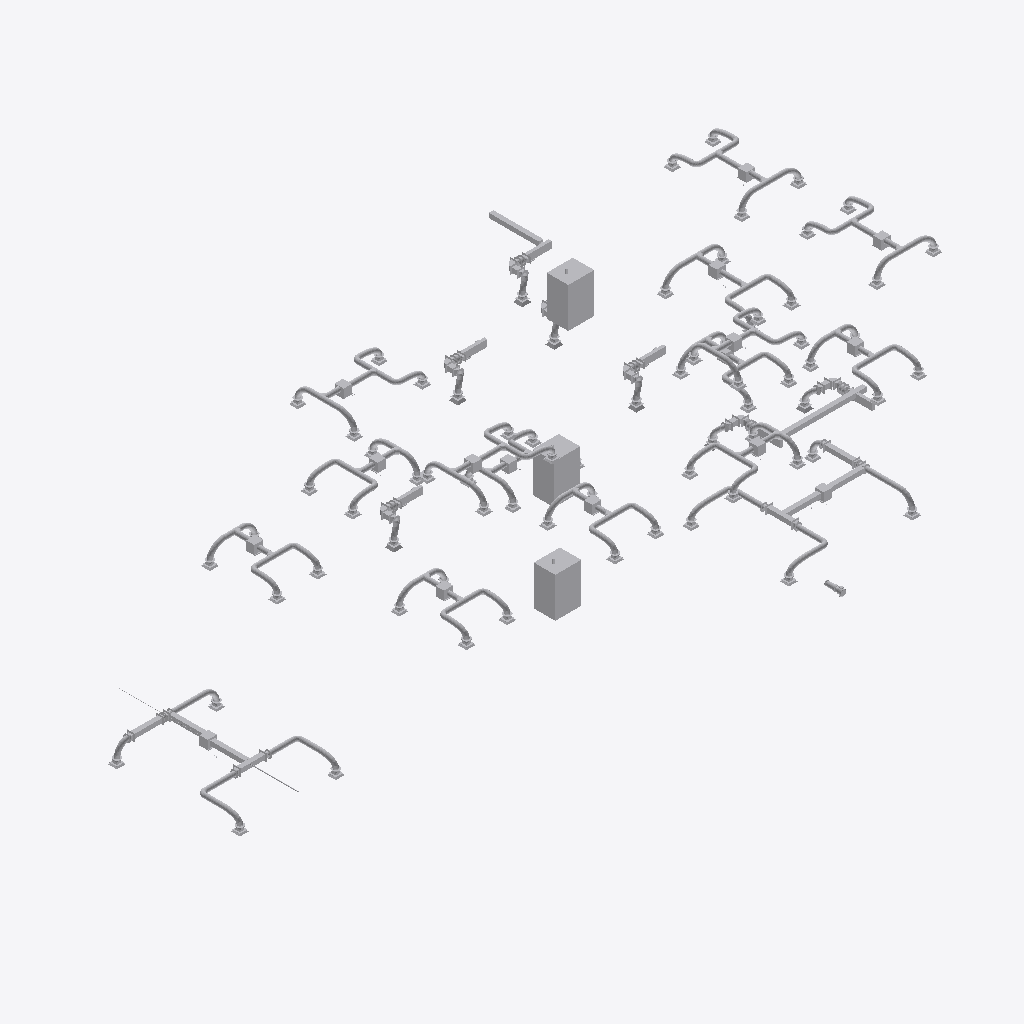
Isometric view of an IFC building model (IFC-SPF (STEP), schema IFC4, length unit millimetre), seen from the south-west, elements coloured by IFC class (only those large enough to see are counted): 395 other elements (light grey).
Extent 22.8 m × 8.7 m × 9.5 m (x, y, z). Storeys (12): LR_PF at -1.30 m; LR_P0 at -0.70 m; LF_P0 at 0.20 m; LI_P1 at 3.04 m; LR_P1 at 3.29 m; LF_P1 at 3.44 m; LI_P2 at 6.28 m; LR_P2 at 6.53 m; LF_P2 at 6.78 m; LI_P3 at 9.50 m; LR_P3 at 9.75 m; LF_P3 at 10.00 m. Elements (436): 171 IfcDuctFitting, 165 IfcDuctSegment, 71 IfcAirTerminal, 27 IfcBuildingElementProxy, 2 IfcPipeSegment.

HEADER;
FILE_DESCRIPTION(('ViewDefinition [ReferenceView_V1.2]','RevitIdentifiers [ContentGUID: 6906ed37-70cf-481a-9cf8-477f4181a726, VersionGUID: a8ba9a5a-606a-4dcf-a5a6-d7a095055710, NumberOfSaves: 6]','CoordinateReference [CoordinateBase: Internal Origin, ProjectSite: Default Site]','ExchangeRequirement [BuildingService]'),'2;1');
FILE_NAME('Group4_Mechanical_Model.ifc','2026-11-02T16:24:50+01:00',(''),(''),'ODA SDAI 24.12','Autodesk Revit 25.4.30.30 (ENU) - IFC 25.4.30.28','');
FILE_SCHEMA(('IFC4'));
ENDSEC;
DATA;
#29=IFCPROJECT('1f1kqtSCz86fpuHt__VbZM',#18,'Project Number',$,$,'Project Name','Project Status',(#24),#28720);
#85=IFCSITE('1f1kqtSCz86fpuHt__VbZK',#18,'Default',$,$,#84,$,$,.ELEMENT.,(51,30,23,112487),(0,-7,-37,-956022),0.0,$,$);
#34=IFCBUILDING('1f1kqtSCz86fpuHt__VbZN',#18,'',$,$,#32,$,'',.ELEMENT.,$,$,#33);
#38=IFCBUILDINGSTOREY('2b4_YvWbP0UPA41XMaz_ML',#18,'LR_PF',$,'Level:8mm Head',#37,$,'LR_PF',.ELEMENT.,-1299.9999999999998);
#42=IFCBUILDINGSTOREY('2b4_YvWbP0UPA41XMaz_MI',#18,'LR_P0',$,'Level:8mm Head',#41,$,'LR_P0',.ELEMENT.,-700.0);
#46=IFCBUILDINGSTOREY('2b4_YvWbP0UPA41XMaz_MA',#18,'LF_P0',$,'Level:8mm Head',#45,$,'LF_P0',.ELEMENT.,199.99999999773962);
#50=IFCBUILDINGSTOREY('2b4_YvWbP0UPA41XMaz_MB',#18,'LI_P1',$,'Level:8mm Head',#49,$,'LI_P1',.ELEMENT.,3039.99999999774);
#54=IFCBUILDINGSTOREY('2b4_YvWbP0UPA41XMaz_M8',#18,'LR_P1',$,'Level:8mm Head',#53,$,'LR_P1',.ELEMENT.,3289.99999999774);
#58=IFCBUILDINGSTOREY('2b4_YvWbP0UPA41XMaz_M9',#18,'LF_P1',$,'Level:8mm Head',#57,$,'LF_P1',.ELEMENT.,3439.99999999774);
#62=IFCBUILDINGSTOREY('2b4_YvWbP0UPA41XMaz_MN',#18,'LI_P2',$,'Level:8mm Head',#61,$,'LI_P2',.ELEMENT.,6279.9999999977435);
#66=IFCBUILDINGSTOREY('2b4_YvWbP0UPA41XMaz_MK',#18,'LR_P2',$,'Level:8mm Head',#65,$,'LR_P2',.ELEMENT.,6529.9999999977435);
#70=IFCBUILDINGSTOREY('2b4_YvWbP0UPA41XMaz_MM',#18,'LF_P2',$,'Level:8mm Head',#69,$,'LF_P2',.ELEMENT.,6779.9999999977435);
#74=IFCBUILDINGSTOREY('2b4_YvWbP0UPA41XMaz_MG',#18,'LI_P3',$,'Level:8mm Head',#73,$,'LI_P3',.ELEMENT.,9499.999999997744);
#78=IFCBUILDINGSTOREY('2b4_YvWbP0UPA41XMaz_MH',#18,'LR_P3',$,'Level:8mm Head',#77,$,'LR_P3',.ELEMENT.,9749.999999997743);
#82=IFCBUILDINGSTOREY('2b4_YvWbP0UPA41XMaz_MJ',#18,'LF_P3',$,'Level:8mm Head',#81,$,'LF_P3',.ELEMENT.,9999.999999997739);
#23067=IFCBUILDINGELEMENTPROXY('3AH58p9C55Igapy36$Cb$r',#18,'Boiler:Standard:776188',$,'Boiler:Standard',#23066,#23063,'776188',.NOTDEFINED.);
#23097=IFCBUILDINGELEMENTPROXY('3AH58p9C55Igapy36$CbAL',#18,'Boiler:Standard:776860',$,'Boiler:Standard',#23096,#23093,'776860',.NOTDEFINED.);
#23082=IFCBUILDINGELEMENTPROXY('3AH58p9C55Igapy36$Cb8T',#18,'Boiler:Standard:776724',$,'Boiler:Standard',#23081,#23078,'776724',.NOTDEFINED.);
#22606=IFCDUCTSEGMENT('3AH58p9C55Igapy36$CaSG',#18,'Rectangular Duct:Flanged Radius Bend / Shoe Branch:773913',$,'Rectangular Duct:Flanged Radius Bend / Shoe Branch',#22597,#22605,'773913',.NOTDEFINED.);
#22946=IFCDUCTSEGMENT('3AH58p9C55Igapy36$CaUJ',#18,'Rectangular Duct:Flanged Radius Bend / Shoe Branch:774042',$,'Rectangular Duct:Flanged Radius Bend / Shoe Branch',#22937,#22945,'774042',.NOTDEFINED.);
#2053=IFCDUCTSEGMENT('3hCNZlxNT8F9DoNs9Dnn8Y',#18,'Rectangular Duct:Flanged Radius Bend / Shoe Branch:734620',$,'Rectangular Duct:Flanged Radius Bend / Shoe Branch',#2044,#2052,'734620',.NOTDEFINED.);
#3378=IFCDUCTSEGMENT('3hCNZlxNT8F9DoNs9DnnpW',#18,'Rectangular Duct:Flanged Radius Bend / Shoe Branch:736094',$,'Rectangular Duct:Flanged Radius Bend / Shoe Branch',#3369,#3377,'736094',.NOTDEFINED.);
#3411=IFCDUCTSEGMENT('3hCNZlxNT8F9DoNs9DnnpU',#18,'Rectangular Duct:Flanged Radius Bend / Shoe Branch:736096',$,'Rectangular Duct:Flanged Radius Bend / Shoe Branch',#3402,#3410,'736096',.NOTDEFINED.);
#2086=IFCDUCTSEGMENT('3hCNZlxNT8F9DoNs9Dnn1w',#18,'Rectangular Duct:Flanged Radius Bend / Shoe Branch:735172',$,'Rectangular Duct:Flanged Radius Bend / Shoe Branch',#2077,#2085,'735172',.NOTDEFINED.);
#2108=IFCDUCTSEGMENT('3hCNZlxNT8F9DoNs9DnnzO',#18,'Rectangular Duct:Flanged Radius Bend / Shoe Branch:735462',$,'Rectangular Duct:Flanged Radius Bend / Shoe Branch',#2099,#2107,'735462',.NOTDEFINED.);
#3433=IFCDUCTSEGMENT('3hCNZlxNT8F9DoNs9DnnpV',#18,'Rectangular Duct:Flanged Radius Bend / Shoe Branch:736097',$,'Rectangular Duct:Flanged Radius Bend / Shoe Branch',#3424,#3432,'736097',.NOTDEFINED.);
#22637=IFCBUILDINGELEMENTPROXY('3AH58p9C55Igapy36$CaTp',#18,'VE_Fan Coil Unit_MEPcontent_Barcol Air_FCKYKOT:THIS IS A TYPE CATALOG FAMILY:774010',$,'VE_Fan Coil Unit_MEPcontent_Barcol Air_FCKYKOT:THIS IS A TYPE CATALOG FAMILY',#22636,#22633,'774010',.NOTDEFINED.);
#21343=IFCBUILDINGELEMENTPROXY('3AH58p9C55Igapy36$CaI8',#18,'VE_Fan Coil Unit_MEPcontent_Barcol Air_FCKYKOT:THIS IS A TYPE CATALOG FAMILY:773249',$,'VE_Fan Coil Unit_MEPcontent_Barcol Air_FCKYKOT:THIS IS A TYPE CATALOG FAMILY',#21342,#21339,'773249',.NOTDEFINED.);
#22297=IFCBUILDINGELEMENTPROXY('3AH58p9C55Igapy36$CaRF',#18,'VE_Fan Coil Unit_MEPcontent_Barcol Air_FCKYKOT:THIS IS A TYPE CATALOG FAMILY:773830',$,'VE_Fan Coil Unit_MEPcontent_Barcol Air_FCKYKOT:THIS IS A TYPE CATALOG FAMILY',#22296,#22293,'773830',.NOTDEFINED.);
#21025=IFCBUILDINGELEMENTPROXY('3AH58p9C55Igapy36$CaGB',#18,'VE_Fan Coil Unit_MEPcontent_Barcol Air_FCKYKOT:THIS IS A TYPE CATALOG FAMILY:773122',$,'VE_Fan Coil Unit_MEPcontent_Barcol Air_FCKYKOT:THIS IS A TYPE CATALOG FAMILY',#21024,#21021,'773122',.NOTDEFINED.);
#3686=IFCDUCTSEGMENT('3hCNZlxNT8F9DoNs9DnnpO',#18,'Round Duct:Pressed Radius Bend / Shoe Branch:736102',$,'Round Duct:Pressed Radius Bend / Shoe Branch',#3677,#3685,'736102',.NOTDEFINED.);
#3968=IFCBUILDINGELEMENTPROXY('1I5CgjIzL7WAMiiT$bmxQV',#18,'Air Handling Unit - Split System - Vertical:03:738188',$,'Air Handling Unit - Split System - Vertical:03',#3967,#3964,'738188',.NOTDEFINED.);
#8608=IFCBUILDINGELEMENTPROXY('1I5CgjIzL7WAMiiT$bmxyw',#18,'Air Handling Unit - Split System - Vertical:03:739881',$,'Air Handling Unit - Split System - Vertical:03',#8607,#8604,'739881',.NOTDEFINED.);
#2361=IFCDUCTSEGMENT('3hCNZlxNT8F9DoNs9DnnzC',#18,'Round Duct:Pressed Radius Bend / Shoe Branch:735474',$,'Round Duct:Pressed Radius Bend / Shoe Branch',#2352,#2360,'735474',.NOTDEFINED.);
#9735=IFCBUILDINGELEMENTPROXY('1I5CgjIzL7WAMiiT$bmx_M',#18,'Air Handling Unit - Split System - Vertical:03:739973',$,'Air Handling Unit - Split System - Vertical:03',#9734,#9731,'739973',.NOTDEFINED.);
#10862=IFCBUILDINGELEMENTPROXY('1I5CgjIzL7WAMiiT$bmx$V',#18,'Air Handling Unit - Split System - Vertical:03:740044',$,'Air Handling Unit - Split System - Vertical:03',#10861,#10858,'740044',.NOTDEFINED.);
#11989=IFCBUILDINGELEMENTPROXY('1I5CgjIzL7WAMiiT$bmxuo',#18,'Air Handling Unit - Split System - Vertical:03:740129',$,'Air Handling Unit - Split System - Vertical:03',#11988,#11985,'740129',.NOTDEFINED.);
#13116=IFCBUILDINGELEMENTPROXY('1I5CgjIzL7WAMiiT$bmxvm',#18,'Air Handling Unit - Split System - Vertical:03:740195',$,'Air Handling Unit - Split System - Vertical:03',#13115,#13112,'740195',.NOTDEFINED.);
#7481=IFCBUILDINGELEMENTPROXY('1I5CgjIzL7WAMiiT$bmxpn',#18,'Air Handling Unit - Split System - Vertical:03:739810',$,'Air Handling Unit - Split System - Vertical:03',#7480,#7477,'739810',.NOTDEFINED.);
#14243=IFCBUILDINGELEMENTPROXY('0hahgJKAL6QQmT3ySzVpnT',#18,'Air Handling Unit - Split System - Vertical:03:741273',$,'Air Handling Unit - Split System - Vertical:03',#14242,#14239,'741273',.NOTDEFINED.);
#17624=IFCBUILDINGELEMENTPROXY('0hahgJKAL6QQmT3ySzVoDj',#18,'Air Handling Unit - Split System - Vertical:03:741545',$,'Air Handling Unit - Split System - Vertical:03',#17623,#17620,'741545',.NOTDEFINED.);
#131=IFCBUILDINGELEMENTPROXY('2b4_YvWbP0UPA41XMaz_SS',#18,'Air Handling Unit - Split System - Vertical:03:725594',$,'Air Handling Unit - Split System - Vertical:03',#130,#127,'725594',.NOTDEFINED.);
#6354=IFCBUILDINGELEMENTPROXY('1I5CgjIzL7WAMiiT$bmxD9',#18,'Air Handling Unit - Split System - Vertical:03:738906',$,'Air Handling Unit - Split System - Vertical:03',#6353,#6350,'738906',.NOTDEFINED.);
#15370=IFCBUILDINGELEMENTPROXY('0hahgJKAL6QQmT3ySzVpmL',#18,'Air Handling Unit - Split System - Vertical:03:741329',$,'Air Handling Unit - Split System - Vertical:03',#15369,#15366,'741329',.NOTDEFINED.);
#16497=IFCBUILDINGELEMENTPROXY('0hahgJKAL6QQmT3ySzVoEa',#18,'Air Handling Unit - Split System - Vertical:03:741472',$,'Air Handling Unit - Split System - Vertical:03',#16496,#16493,'741472',.NOTDEFINED.);
#2643=IFCBUILDINGELEMENTPROXY('3hCNZlxNT8F9DoNs9Dnnpz',#18,'Air Handling Unit - Split System - Vertical:03:736067',$,'Air Handling Unit - Split System - Vertical:03',#2642,#2639,'736067',.NOTDEFINED.);
#18751=IFCBUILDINGELEMENTPROXY('0hahgJKAL6QQmT3ySzVoBu',#18,'Air Handling Unit - Split System - Vertical:03:741692',$,'Air Handling Unit - Split System - Vertical:03',#18750,#18747,'741692',.NOTDEFINED.);
#4294=IFCDUCTSEGMENT('1I5CgjIzL7WAMiiT$bmxQ5',#18,'Round Duct:Pressed Radius Bend / Shoe Branch:738198',$,'Round Duct:Pressed Radius Bend / Shoe Branch',#4285,#4293,'738198',.NOTDEFINED.);
#15995=IFCDUCTSEGMENT('0hahgJKAL6QQmT3ySzVpmd',#18,'Round Duct:Segmented Bend / Equal Tee:741347',$,'Round Duct:Segmented Bend / Equal Tee',#15986,#15994,'741347',.NOTDEFINED.);
#17122=IFCDUCTSEGMENT('0hahgJKAL6QQmT3ySzVoEs',#18,'Round Duct:Segmented Bend / Equal Tee:741490',$,'Round Duct:Segmented Bend / Equal Tee',#17113,#17121,'741490',.NOTDEFINED.);
#8934=IFCDUCTSEGMENT('1I5CgjIzL7WAMiiT$bmxyW',#18,'Round Duct:Pressed Radius Bend / Shoe Branch:739891',$,'Round Duct:Pressed Radius Bend / Shoe Branch',#8925,#8933,'739891',.NOTDEFINED.);
#10061=IFCDUCTSEGMENT('1I5CgjIzL7WAMiiT$bmx_S',#18,'Round Duct:Pressed Radius Bend / Shoe Branch:739983',$,'Round Duct:Pressed Radius Bend / Shoe Branch',#10052,#10060,'739983',.NOTDEFINED.);
#13442=IFCDUCTSEGMENT('1I5CgjIzL7WAMiiT$bmxv_',#18,'Round Duct:Pressed Radius Bend / Shoe Branch:740205',$,'Round Duct:Pressed Radius Bend / Shoe Branch',#13433,#13441,'740205',.NOTDEFINED.);
#14868=IFCDUCTSEGMENT('0hahgJKAL6QQmT3ySzVpnl',#18,'Round Duct:Segmented Bend / Equal Tee:741291',$,'Round Duct:Segmented Bend / Equal Tee',#14859,#14867,'741291',.NOTDEFINED.);
#7807=IFCDUCTSEGMENT('1I5CgjIzL7WAMiiT$bmxp$',#18,'Round Duct:Pressed Radius Bend / Shoe Branch:739820',$,'Round Duct:Pressed Radius Bend / Shoe Branch',#7798,#7806,'739820',.NOTDEFINED.);
#11188=IFCDUCTSEGMENT('1I5CgjIzL7WAMiiT$bmx$5',#18,'Round Duct:Pressed Radius Bend / Shoe Branch:740054',$,'Round Duct:Pressed Radius Bend / Shoe Branch',#11179,#11187,'740054',.NOTDEFINED.);
#18249=IFCDUCTSEGMENT('0hahgJKAL6QQmT3ySzVoD$',#18,'Round Duct:Segmented Bend / Equal Tee:741563',$,'Round Duct:Segmented Bend / Equal Tee',#18240,#18248,'741563',.NOTDEFINED.);
#12315=IFCDUCTSEGMENT('1I5CgjIzL7WAMiiT$bmxuu',#18,'Round Duct:Pressed Radius Bend / Shoe Branch:740139',$,'Round Duct:Pressed Radius Bend / Shoe Branch',#12306,#12314,'740139',.NOTDEFINED.);
#21661=IFCBUILDINGELEMENTPROXY('3AH58p9C55Igapy36$CaK4',#18,'VE_Fan Coil Unit_MEPcontent_Barcol Air_FCKYKOT:THIS IS A TYPE CATALOG FAMILY:773389',$,'VE_Fan Coil Unit_MEPcontent_Barcol Air_FCKYKOT:THIS IS A TYPE CATALOG FAMILY',#21660,#21657,'773389',.NOTDEFINED.);
#13402=IFCDUCTSEGMENT('1I5CgjIzL7WAMiiT$bmxvx',#18,'Flex Duct Round:Flex - Round:740200',$,'Flex Duct Round:Flex - Round',#13178,#13401,'740200',.FLEXIBLESEGMENT.);
#495=IFCDUCTSEGMENT('3hCNZlxNT8F9DoNs9DnmJX',#18,'Flex Duct Round:Flex - Round:729951',$,'Flex Duct Round:Flex - Round',#270,#493,'729951',.FLEXIBLESEGMENT.);
#12275=IFCDUCTSEGMENT('1I5CgjIzL7WAMiiT$bmxur',#18,'Flex Duct Round:Flex - Round:740134',$,'Flex Duct Round:Flex - Round',#12051,#12274,'740134',.FLEXIBLESEGMENT.);
#7767=IFCDUCTSEGMENT('1I5CgjIzL7WAMiiT$bmxpq',#18,'Flex Duct Round:Flex - Round:739815',$,'Flex Duct Round:Flex - Round',#7543,#7766,'739815',.FLEXIBLESEGMENT.);
#10021=IFCDUCTSEGMENT('1I5CgjIzL7WAMiiT$bmx_P',#18,'Flex Duct Round:Flex - Round:739978',$,'Flex Duct Round:Flex - Round',#9797,#10020,'739978',.FLEXIBLESEGMENT.);
#2973=IFCDUCTSEGMENT('3hCNZlxNT8F9DoNs9Dnnpo',#18,'Flex Duct Round:Flex - Round:736076',$,'Flex Duct Round:Flex - Round',#2749,#2972,'736076',.FLEXIBLESEGMENT.);
#8894=IFCDUCTSEGMENT('1I5CgjIzL7WAMiiT$bmxyz',#18,'Flex Duct Round:Flex - Round:739886',$,'Flex Duct Round:Flex - Round',#8670,#8893,'739886',.FLEXIBLESEGMENT.);
#11148=IFCDUCTSEGMENT('1I5CgjIzL7WAMiiT$bmx$2',#18,'Flex Duct Round:Flex - Round:740049',$,'Flex Duct Round:Flex - Round',#10924,#11147,'740049',.FLEXIBLESEGMENT.);
#4531=IFCDUCTSEGMENT('1I5CgjIzL7WAMiiT$bmxQB',#18,'Flex Duct Round:Flex - Round:738200',$,'Flex Duct Round:Flex - Round',#4307,#4530,'738200',.FLEXIBLESEGMENT.);
#257=IFCDUCTSEGMENT('3hCNZlxNT8F9DoNs9DnmJf',#18,'Round Duct:Pressed Radius Bend / Shoe Branch:729943',$,'Round Duct:Pressed Radius Bend / Shoe Branch',#248,#256,'729943',.NOTDEFINED.);
#8044=IFCDUCTSEGMENT('1I5CgjIzL7WAMiiT$bmxpz',#18,'Flex Duct Round:Flex - Round:739822',$,'Flex Duct Round:Flex - Round',#7820,#8043,'739822',.FLEXIBLESEGMENT.);
#10298=IFCDUCTSEGMENT('1I5CgjIzL7WAMiiT$bmx_2',#18,'Flex Duct Round:Flex - Round:739985',$,'Flex Duct Round:Flex - Round',#10074,#10297,'739985',.FLEXIBLESEGMENT.);
#5790=IFCDUCTSEGMENT('1I5CgjIzL7WAMiiT$bmxCp',#18,'Flex Duct Round:Flex - Round:738848',$,'Flex Duct Round:Flex - Round',#5566,#5789,'738848',.FLEXIBLESEGMENT.);
#11425=IFCDUCTSEGMENT('1I5CgjIzL7WAMiiT$bmx$B',#18,'Flex Duct Round:Flex - Round:740056',$,'Flex Duct Round:Flex - Round',#11201,#11424,'740056',.FLEXIBLESEGMENT.);
#13679=IFCDUCTSEGMENT('1I5CgjIzL7WAMiiT$bmxvy',#18,'Flex Duct Round:Flex - Round:740207',$,'Flex Duct Round:Flex - Round',#13455,#13678,'740207',.FLEXIBLESEGMENT.);
#1645=IFCDUCTSEGMENT('3hCNZlxNT8F9DoNs9DnmJF',#18,'Flex Duct Round:Flex - Round:729969',$,'Flex Duct Round:Flex - Round',#1421,#1644,'729969',.FLEXIBLESEGMENT.);
#3272=IFCDUCTSEGMENT('3hCNZlxNT8F9DoNs9Dnnph',#18,'Flex Duct Round:Flex - Round:736085',$,'Flex Duct Round:Flex - Round',#3048,#3271,'736085',.FLEXIBLESEGMENT.);
#9171=IFCDUCTSEGMENT('1I5CgjIzL7WAMiiT$bmxyc',#18,'Flex Duct Round:Flex - Round:739893',$,'Flex Duct Round:Flex - Round',#8947,#9170,'739893',.FLEXIBLESEGMENT.);
#12552=IFCDUCTSEGMENT('1I5CgjIzL7WAMiiT$bmxu_',#18,'Flex Duct Round:Flex - Round:740141',$,'Flex Duct Round:Flex - Round',#12328,#12551,'740141',.FLEXIBLESEGMENT.);
#17950=IFCDUCTSEGMENT('0hahgJKAL6QQmT3ySzVoDt',#18,'Round Duct:Pressed Radius Bend / Shoe Branch:741555',$,'Round Duct:Pressed Radius Bend / Shoe Branch',#17941,#17949,'741555',.NOTDEFINED.);
#4594=IFCDUCTSEGMENT('1I5CgjIzL7WAMiiT$bmxQD',#18,'Round Duct:Segmented Bend / Equal Tee:738206',$,'Round Duct:Segmented Bend / Equal Tee',#4584,#4592,'738206',.NOTDEFINED.);
#7192=IFCDUCTSEGMENT('1I5CgjIzL7WAMiiT$bmxD_',#18,'Flex Duct Round:Flex - Round:738925',$,'Flex Duct Round:Flex - Round',#6992,#7191,'738925',.FLEXIBLESEGMENT.);
#12827=IFCDUCTSEGMENT('1I5CgjIzL7WAMiiT$bmxud',#18,'Flex Duct Round:Flex - Round:740148',$,'Flex Duct Round:Flex - Round',#12627,#12826,'740148',.FLEXIBLESEGMENT.);
#14569=IFCDUCTSEGMENT('0hahgJKAL6QQmT3ySzVpnd',#18,'Round Duct:Pressed Radius Bend / Shoe Branch:741283',$,'Round Duct:Pressed Radius Bend / Shoe Branch',#14560,#14568,'741283',.NOTDEFINED.);
#16823=IFCDUCTSEGMENT('0hahgJKAL6QQmT3ySzVoEk',#18,'Round Duct:Pressed Radius Bend / Shoe Branch:741482',$,'Round Duct:Pressed Radius Bend / Shoe Branch',#16814,#16822,'741482',.NOTDEFINED.);
#15081=IFCDUCTSEGMENT('0hahgJKAL6QQmT3ySzVpne',#18,'Flex Duct Round:Flex - Round:741292',$,'Flex Duct Round:Flex - Round',#14881,#15080,'741292',.FLEXIBLESEGMENT.);
#4808=IFCDUCTSEGMENT('1I5CgjIzL7WAMiiT$bmxQC',#18,'Flex Duct Round:Flex - Round:738207',$,'Flex Duct Round:Flex - Round',#4608,#4807,'738207',.FLEXIBLESEGMENT.);
#8319=IFCDUCTSEGMENT('1I5CgjIzL7WAMiiT$bmxpc',#18,'Flex Duct Round:Flex - Round:739829',$,'Flex Duct Round:Flex - Round',#8119,#8318,'739829',.FLEXIBLESEGMENT.);
#10573=IFCDUCTSEGMENT('1I5CgjIzL7WAMiiT$bmx_B',#18,'Flex Duct Round:Flex - Round:739992',$,'Flex Duct Round:Flex - Round',#10373,#10572,'739992',.FLEXIBLESEGMENT.);
#16208=IFCDUCTSEGMENT('0hahgJKAL6QQmT3ySzVpmW',#18,'Flex Duct Round:Flex - Round:741348',$,'Flex Duct Round:Flex - Round',#16008,#16207,'741348',.FLEXIBLESEGMENT.);
#11700=IFCDUCTSEGMENT('1I5CgjIzL7WAMiiT$bmx$C',#18,'Flex Duct Round:Flex - Round:740063',$,'Flex Duct Round:Flex - Round',#11500,#11699,'740063',.FLEXIBLESEGMENT.);
#19589=IFCDUCTSEGMENT('0hahgJKAL6QQmT3ySzVoAB',#18,'Flex Duct Round:Flex - Round:741711',$,'Flex Duct Round:Flex - Round',#19389,#19588,'741711',.FLEXIBLESEGMENT.);
#19077=IFCDUCTSEGMENT('0hahgJKAL6QQmT3ySzVoA2',#18,'Round Duct:Pressed Radius Bend / Shoe Branch:741702',$,'Round Duct:Pressed Radius Bend / Shoe Branch',#19068,#19076,'741702',.NOTDEFINED.);
#15696=IFCDUCTSEGMENT('0hahgJKAL6QQmT3ySzVpmV',#18,'Round Duct:Pressed Radius Bend / Shoe Branch:741339',$,'Round Duct:Pressed Radius Bend / Shoe Branch',#15687,#15695,'741339',.NOTDEFINED.);
#5553=IFCDUCTSEGMENT('1I5CgjIzL7WAMiiT$bmxCD',#18,'Round Duct:Pressed Radius Bend / Shoe Branch:738846',$,'Round Duct:Pressed Radius Bend / Shoe Branch',#5544,#5552,'738846',.NOTDEFINED.);
#9666=IFCDUCTSEGMENT('1I5CgjIzL7WAMiiT$bmxyi',#18,'Flex Duct Round:Flex - Round:739903',$,'Flex Duct Round:Flex - Round',#9466,#9665,'739903',.FLEXIBLESEGMENT.);
#2736=IFCDUCTSEGMENT('3hCNZlxNT8F9DoNs9Dnnpq',#18,'Round Duct:Pressed Radius Bend / Shoe Branch:736074',$,'Round Duct:Pressed Radius Bend / Shoe Branch',#2727,#2735,'736074',.NOTDEFINED.);
#3035=IFCDUCTSEGMENT('3hCNZlxNT8F9DoNs9Dnnpj',#18,'Round Duct:Pressed Radius Bend / Shoe Branch:736083',$,'Round Duct:Pressed Radius Bend / Shoe Branch',#3026,#3034,'736083',.NOTDEFINED.);
#20378=IFCBUILDINGELEMENTPROXY('3AH58p9C55Igapy36$Ca06',#18,'VE_Fan Coil Unit_MEPcontent_Barcol Air_FCKYKOT:THIS IS A TYPE CATALOG FAMILY:772111',$,'VE_Fan Coil Unit_MEPcontent_Barcol Air_FCKYKOT:THIS IS A TYPE CATALOG FAMILY',#20377,#20374,'772111',.NOTDEFINED.);
#18682=IFCDUCTSEGMENT('0hahgJKAL6QQmT3ySzVoDx',#18,'Flex Duct Round:Flex - Round:741567',$,'Flex Duct Round:Flex - Round',#18482,#18681,'741567',.FLEXIBLESEGMENT.);
#23027=IFCBUILDINGELEMENTPROXY('3AH58p9C55Igapy36$Cbwc',#18,'Inline Pump - Circulator:3.9 LPS - 0.8 Meter Head:775855',$,'Inline Pump - Circulator:3.9 LPS - 0.8 Meter Head',#23026,#23023,'775855',.NOTDEFINED.);
#3899=IFCDUCTSEGMENT('3hCNZlxNT8F9DoNs9DnnpM',#18,'Flex Duct Round:Flex - Round:736104',$,'Flex Duct Round:Flex - Round',#3699,#3898,'736104',.FLEXIBLESEGMENT.);
ENDSEC;
